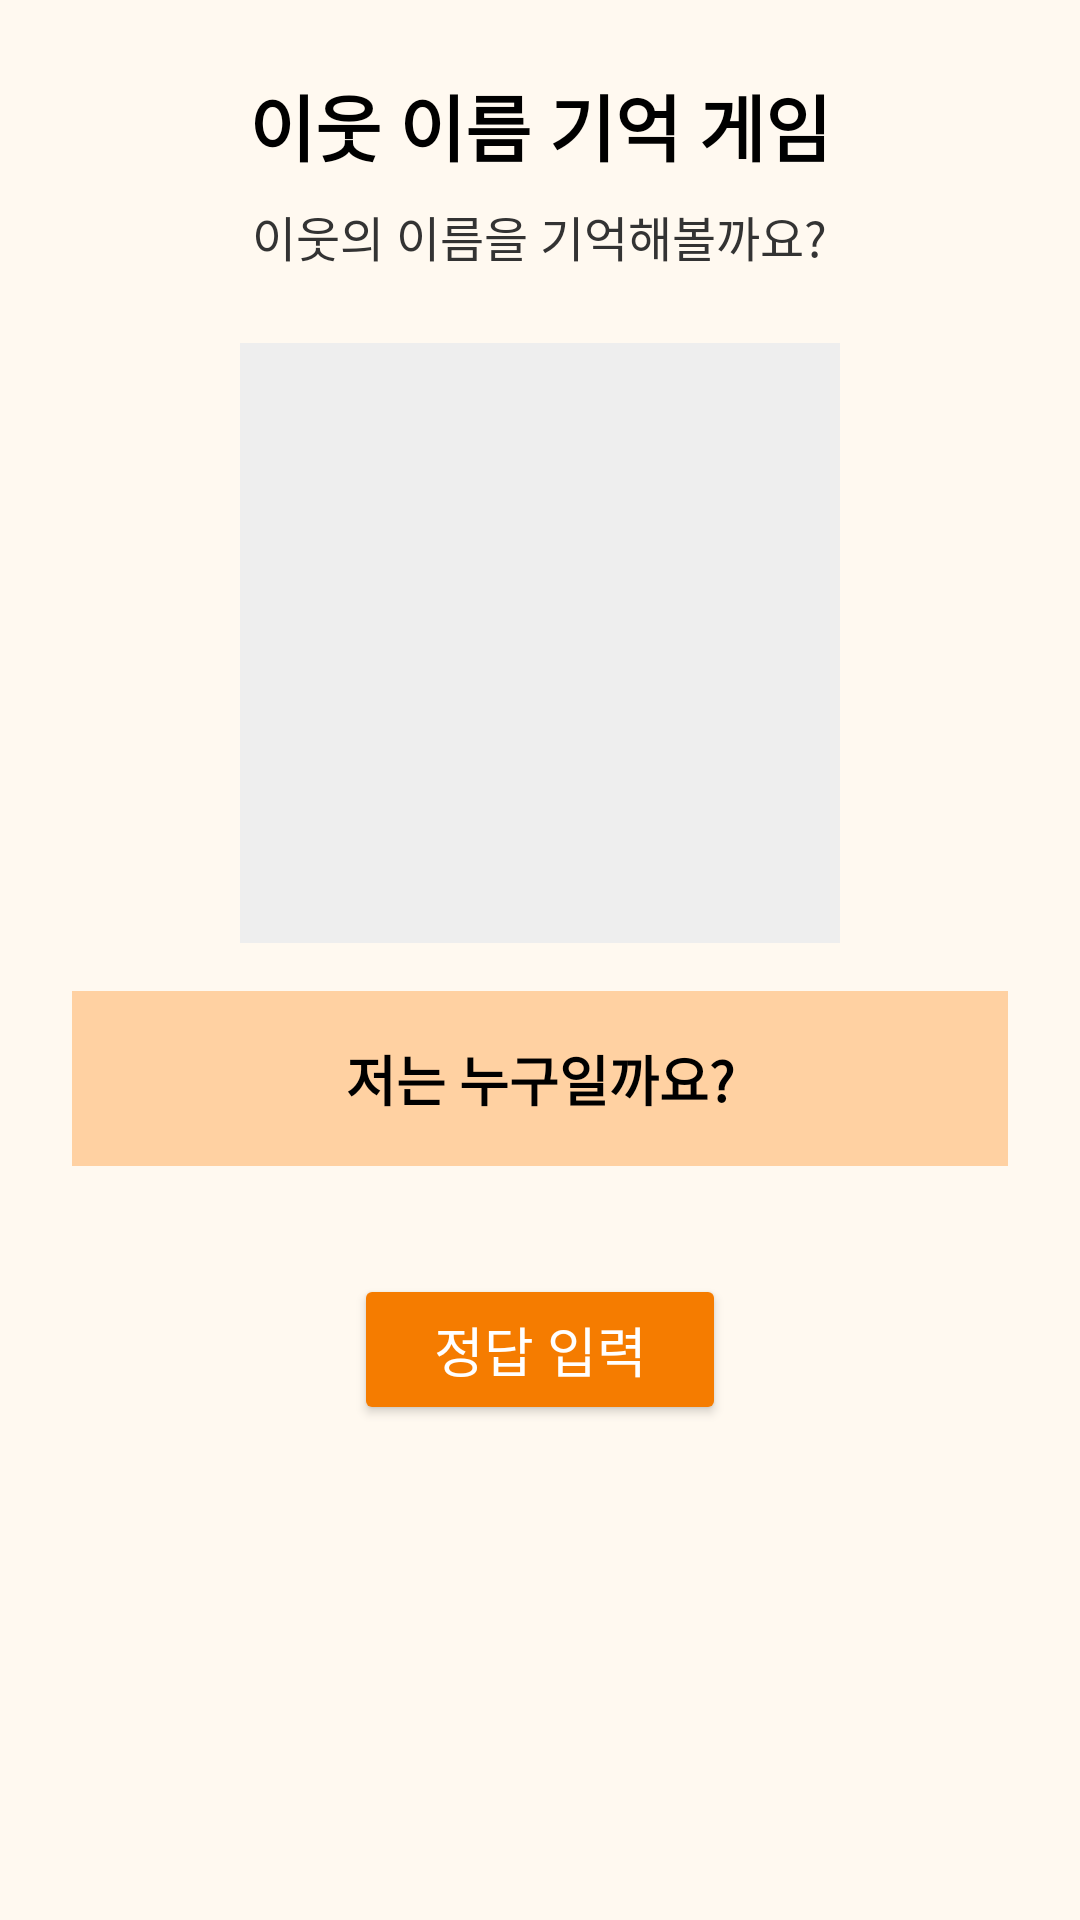

Android layout source for this screen:
<!-- AndroidManifest.xml: application theme Theme.NEUROLEARNING -->
<!-- res/layout/activity_name2_game.xml -->
<?xml version="1.0" encoding="utf-8"?>
<LinearLayout xmlns:android="http://schemas.android.com/apk/res/android"
    xmlns:app="http://schemas.android.com/apk/res-auto"
    android:layout_width="match_parent"
    android:layout_height="match_parent"
    android:orientation="vertical"
    android:background="#FFF9F0"
    android:padding="24dp"
    android:gravity="center_horizontal">

    
    <TextView
        android:id="@+id/tvGameTitle"
        android:layout_width="wrap_content"
        android:layout_height="wrap_content"
        android:text="이웃 이름 기억 게임"
        android:textSize="24sp"
        android:textStyle="bold"
        android:textColor="#000000"
        android:layout_marginBottom="8dp" />

    
    <TextView
        android:id="@+id/tvSubTitle"
        android:layout_width="wrap_content"
        android:layout_height="wrap_content"
        android:text="이웃의 이름을 기억해볼까요?"
        android:textSize="16sp"
        android:textColor="#333333"
        android:layout_marginBottom="24dp" />

    
    <ImageView
        android:id="@+id/ivTargetNeighbor"
        android:layout_width="200dp"
        android:layout_height="200dp"
        android:layout_marginBottom="16dp"
        android:scaleType="centerCrop"
        android:background="#EEEEEE" />

    
    <TextView
        android:id="@+id/tvQuestionBox"
        android:layout_width="match_parent"
        android:layout_height="wrap_content"
        android:layout_marginBottom="24dp"
        android:background="#FFD1A2"
        android:gravity="center"
        android:padding="16dp"
        android:text="저는 누구일까요?"
        android:textColor="#000000"
        android:textSize="18sp"
        android:textStyle="bold" />

    
    <Button
        android:id="@+id/btnAnswer"
        android:layout_width="124dp"
        android:layout_height="wrap_content"
        android:layout_marginTop="12dp"
        android:backgroundTint="#F57C00"
        android:padding="12dp"
        android:text="정답 입력"
        android:textColor="#FFFFFF"
        android:textSize="18sp"
        app:strokeWidth="1dp" />

</LinearLayout>
<!-- resources referenced by this layout -->
<resources>
  <style name="Theme.NEUROLEARNING" parent="Base.Theme.NEUROLEARNING" />
  <style name="Base.Theme.NEUROLEARNING" parent="Theme.Material3.DayNight.NoActionBar">
          
          <item name="android:statusBarColor">@color/status_bar_color</item>
          
          <item name="android:windowDrawsSystemBarBackgrounds">true</item>
  
          
          
          
          <item name="android:windowLightStatusBar">true</item>
  
          
          <item name="android:windowBackground">@color/background_color</item>
  
          
          <item name="colorPrimary">@color/background_color</item>
          
          <item name="android:elevation">0dp</item>
      </style>
  <color name="status_bar_color">#FFF9F0</color>
  <color name="background_color">#FFF9F0</color>
</resources>
